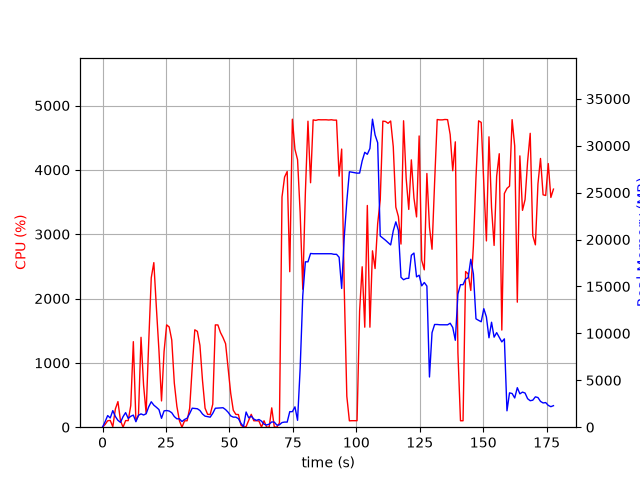

Source data for this figure (header and first rows):
elapsed_time, nproc, cpu, mem_real, mem_virtual
5.7220458984375e-05, 1, 0.0, 10.39, 3186
1.009, 5, 42.6, 587.4, 4280
2.019, 4, 99.9, 1239, 6760
3.029, 4, 105.8, 984, 2158
4.04, 12, 8.9, 1768, 7612
5.052, 5, 282.9, 1142, 3543
6.064, 3, 398.0, 731.4, 2439
7.074, 2, 98.9, 512.4, 1790
8.084, 5, 1.0, 1126, 3689
9.094, 7, 102.9, 1553, 5327
10.11, 4, 101.7, 944.1, 3143
11.12, 4, 336.4, 1163, 3277
12.13, 4, 1330, 1288, 3525
13.14, 2, 100.2, 584.9, 1960
14.15, 3, 182.5, 1268, 3389
15.16, 3, 1397, 1417, 3480
16.17, 3, 653.6, 1300, 3586
17.18, 3, 214.2, 1430, 3844
18.19, 3, 1312, 2168, 4312
19.2, 3, 2324, 2712, 4890
20.21, 3, 2558, 2349, 4788
21.22, 3, 1856, 2125, 4893
22.23, 3, 1192, 1878, 5052
23.23, 2, 408.3, 947.2, 3296
24.24, 2, 1176, 1741, 3515
25.25, 2, 1591, 1776, 3529
26.26, 2, 1558, 1723, 3529
27.27, 2, 1355, 1540, 3549
28.28, 2, 686.0, 1134, 3603
29.28, 2, 325.4, 894.7, 3641
30.29, 2, 99.3, 894.7, 3641
31.3, 2, 0.0, 604.3, 2575
32.31, 2, 99.0, 822.2, 2843
33.32, 2, 99.9, 958, 3027
34.33, 2, 294.9, 1459, 3518
35.34, 2, 940.8, 2027, 4120
36.35, 2, 1514, 1992, 3526
37.36, 2, 1489, 1966, 3644
38.37, 2, 1271, 1779, 3782
39.38, 2, 726.3, 1405, 3872
40.39, 2, 295.9, 1178, 3923
41.41, 2, 199.9, 1124, 3943
42.42, 2, 197.9, 1070, 3963
43.43, 2, 357.1, 1480, 4041
44.44, 2, 1590, 2021, 4287
45.45, 2, 1589, 2038, 4287
46.46, 2, 1472, 2055, 4331
47.47, 2, 1393, 2075, 4331
48.48, 2, 1298, 1874, 4347
49.49, 2, 903.7, 1592, 4399
50.5, 2, 524.8, 1203, 4474
51.51, 2, 263.4, 1072, 4474
52.52, 2, 199.0, 1072, 4474
53.53, 2, 197.0, 909.4, 4506
54.54, 5, 31.6, 409.9, 4514
55.56, 2, 2.0, 60.28, 243.3
56.57, 25, 9.9, 1620, 8092
57.58, 5, 104.0, 1001, 3145
58.59, 5, 200.0, 1177, 3438
59.6, 7, 100.1, 871.8, 2853
... 116 more rows
